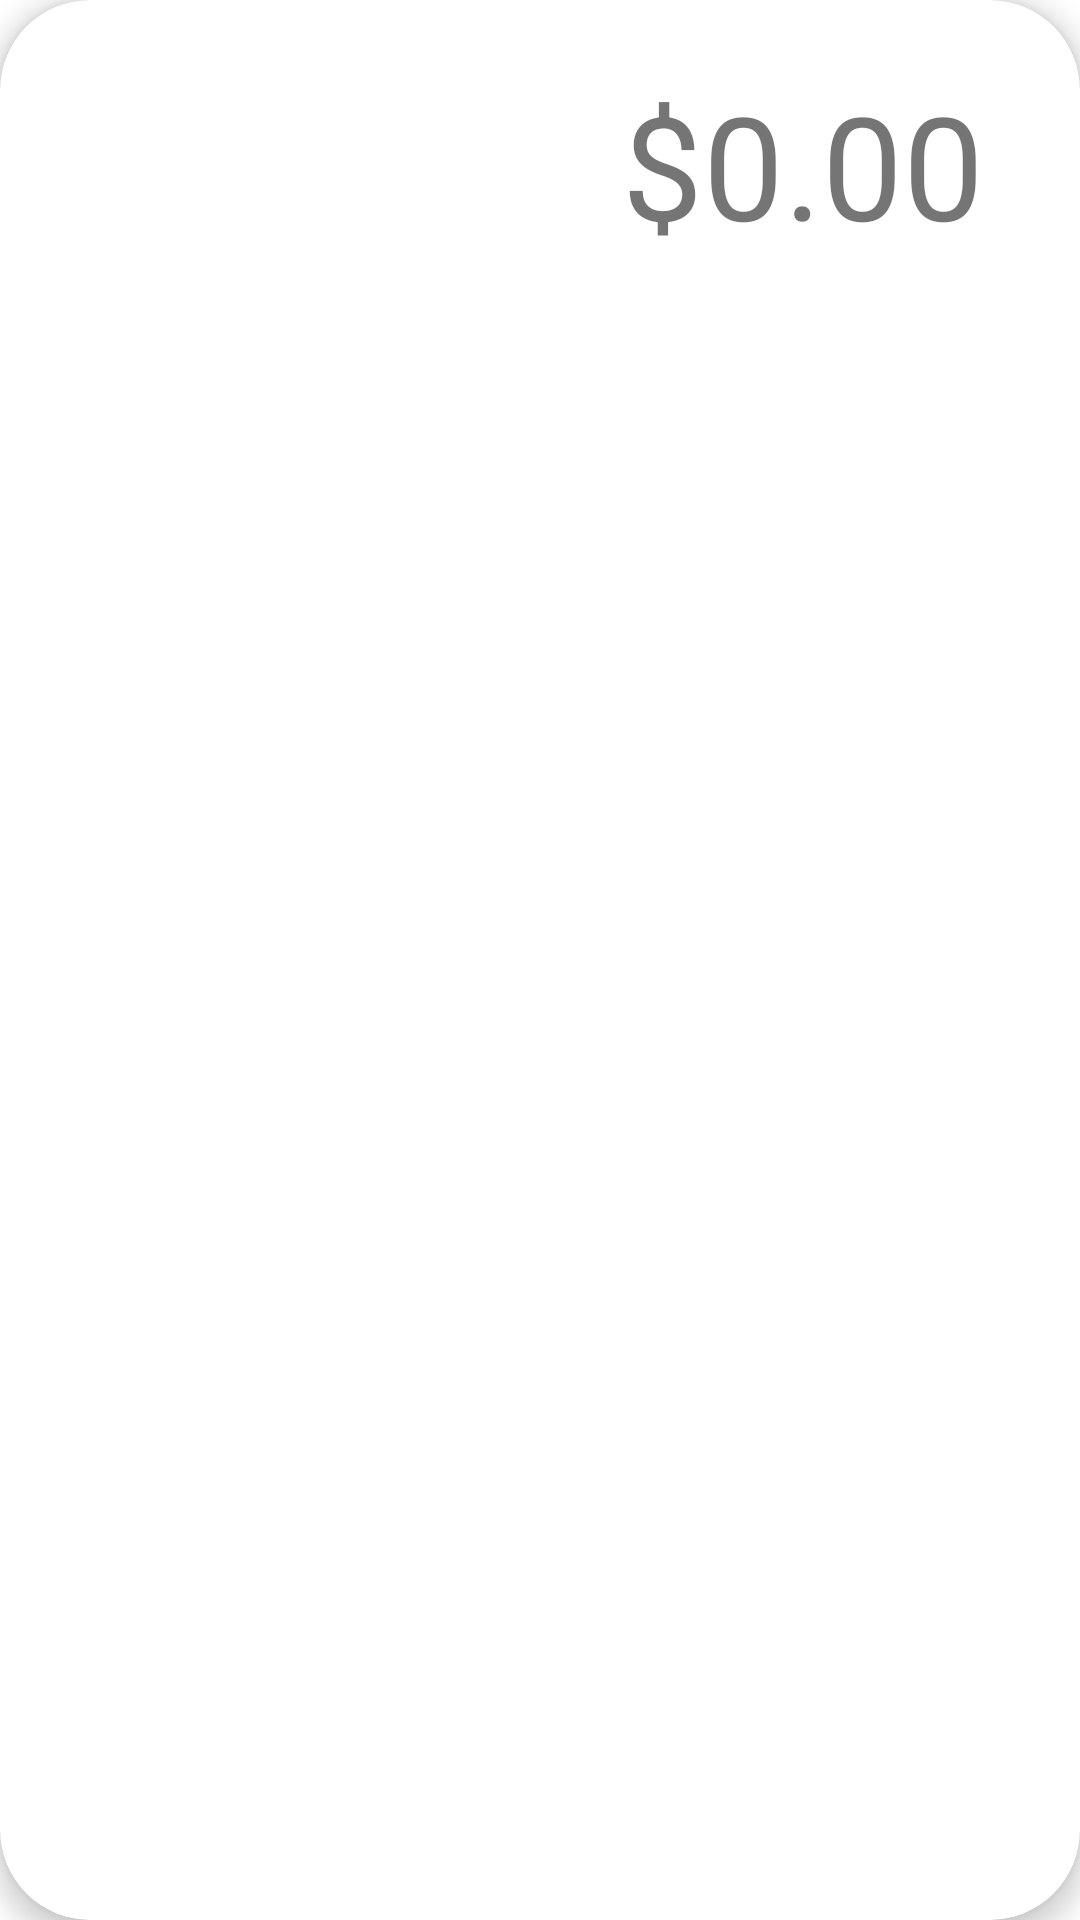

Reconstruct the res/layout file that produces this screen, plus the resources it refers to.
<!-- AndroidManifest.xml: application theme Theme.Ecommerce -->
<!-- res/layout/gondola_item_card_layout.xml -->
<?xml version="1.0" encoding="utf-8"?>
<androidx.cardview.widget.CardView
    xmlns:android="http://schemas.android.com/apk/res/android"
    xmlns:app="http://schemas.android.com/apk/res-auto"
    xmlns:tools="http://schemas.android.com/tools"
    android:layout_width="match_parent"
    android:layout_height="match_parent"
    app:cardCornerRadius="30dp"
    app:cardElevation="5dp">

    <androidx.constraintlayout.widget.ConstraintLayout
        android:layout_width="match_parent"
        android:layout_height="match_parent">

        <ImageView
            android:id="@+id/imageView7"
            android:layout_width="0dp"
            android:layout_height="0dp"
            app:layout_constraintBottom_toBottomOf="parent"
            app:layout_constraintDimensionRatio="1:1"
            app:layout_constraintStart_toStartOf="parent"
            app:layout_constraintTop_toTopOf="parent"
            tools:srcCompat="@tools:sample/avatars" />

        <TextView
            android:id="@+id/textView8"
            android:layout_width="wrap_content"
            android:layout_height="wrap_content"
            android:layout_marginStart="24dp"
            android:layout_marginTop="32dp"
            android:text="Title"
            android:textSize="34sp"
            app:layout_constraintStart_toEndOf="@+id/imageView7"
            app:layout_constraintTop_toTopOf="parent" />

        <TextView
            android:id="@+id/textView9"
            android:layout_width="wrap_content"
            android:layout_height="wrap_content"
            android:layout_marginEnd="32dp"
            android:text="$0.00"
            android:textSize="48sp"
            app:layout_constraintBottom_toBottomOf="@+id/textView8"
            app:layout_constraintEnd_toEndOf="parent"
            app:layout_constraintTop_toTopOf="@+id/textView8" />

        <TextView
            android:id="@+id/textView10"
            android:layout_width="wrap_content"
            android:layout_height="wrap_content"
            android:layout_marginStart="24dp"
            android:layout_marginTop="24dp"
            android:text="TextView"
            android:textSize="24sp"
            app:layout_constraintStart_toEndOf="@+id/imageView7"
            app:layout_constraintTop_toBottomOf="@+id/textView8" />
    </androidx.constraintlayout.widget.ConstraintLayout>
</androidx.cardview.widget.CardView>
<!-- resources referenced by this layout -->
<resources>
  <style name="Theme.Ecommerce" parent="Theme.MaterialComponents.DayNight.DarkActionBar">
          
          <item name="colorPrimary">@color/purple_500</item>
          <item name="colorPrimaryVariant">@color/purple_700</item>
          <item name="colorOnPrimary">@color/white</item>
          
          <item name="colorSecondary">@color/teal_200</item>
          <item name="colorSecondaryVariant">@color/teal_700</item>
          <item name="colorOnSecondary">@color/black</item>
          
          <item name="android:statusBarColor" tools:targetApi="l">?attr/colorPrimaryVariant</item>
          <item name="cornerFamily">rounded</item>
          <item name="cornerSize">15dp</item>
          <item name="windowActionBar">false</item>
          <item name="windowNoTitle">true</item>
          
      </style>
  <color name="purple_500">#FF6200EE</color>
  <color name="purple_700">#FF3700B3</color>
  <color name="white">#FFFFFFFF</color>
  <color name="teal_200">#FF03DAC5</color>
  <color name="teal_700">#FF018786</color>
  <color name="black">#FF000000</color>
</resources>
